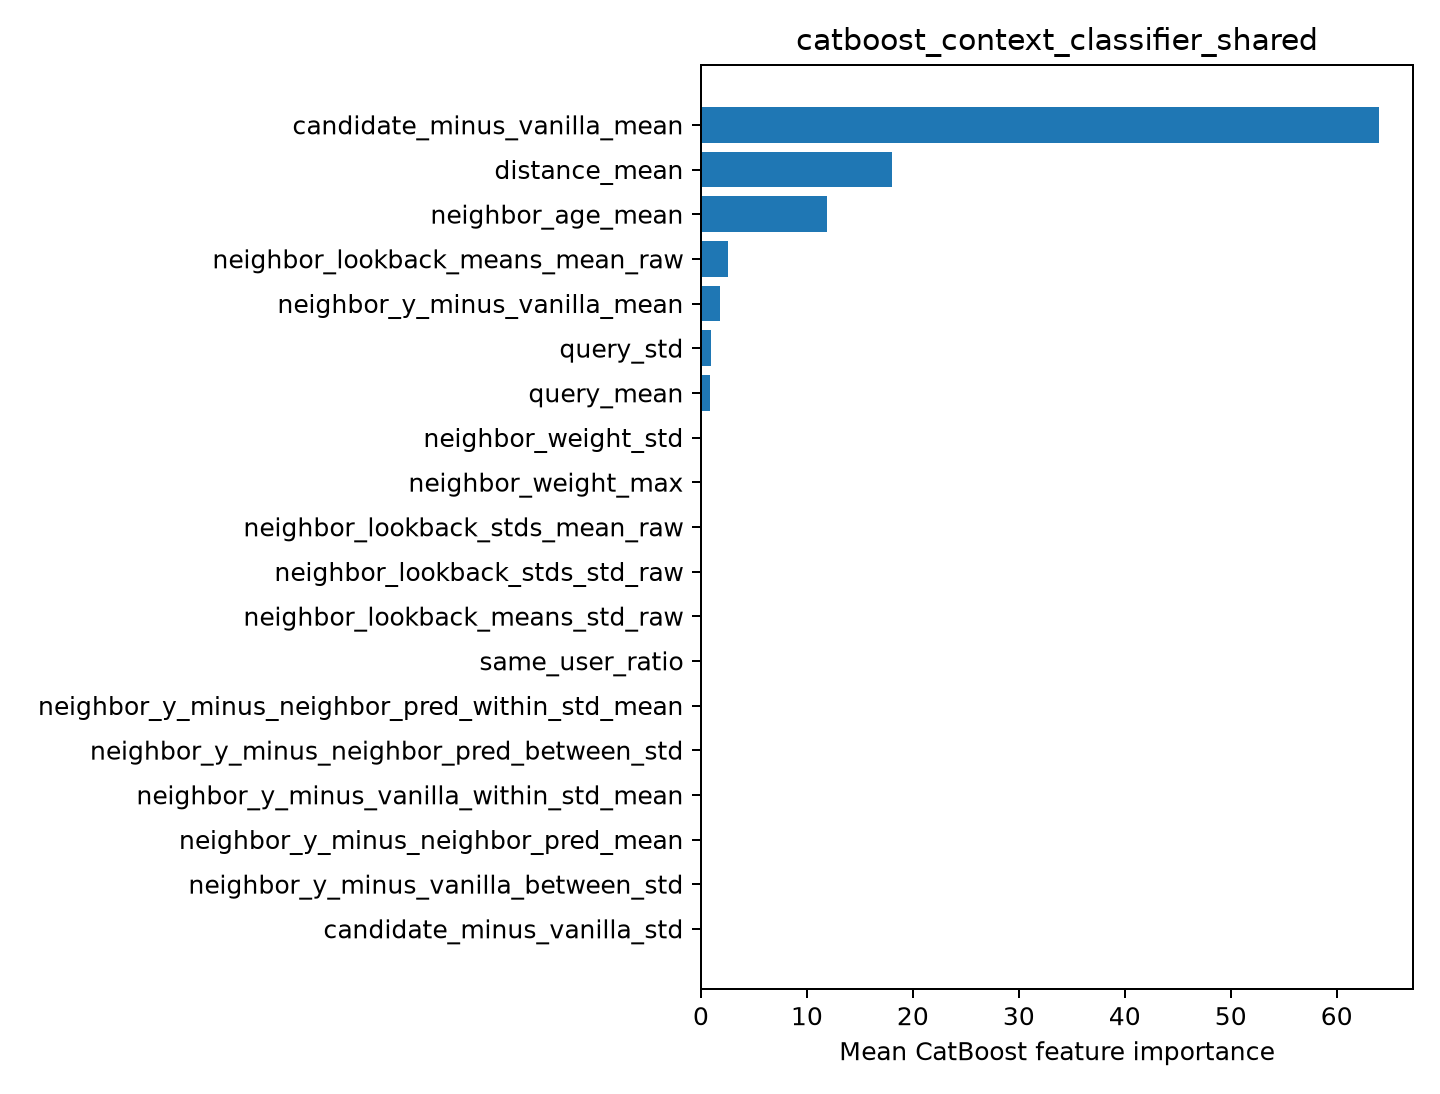

The table this chart was drawn from, first rows:
feature, importance
candidate_minus_vanilla_mean, 64
distance_mean, 18.02
neighbor_age_mean, 11.85
neighbor_lookback_means_mean_raw, 2.558
neighbor_y_minus_vanilla_mean, 1.808
query_std, 0.9112
query_mean, 0.8486
neighbor_weight_std, 0.0
neighbor_weight_max, 0.0
neighbor_lookback_stds_mean_raw, 0.0
neighbor_lookback_stds_std_raw, 0.0
neighbor_lookback_means_std_raw, 0.0
same_user_ratio, 0.0
neighbor_y_minus_neighbor_pred_within_st…, 0.0
neighbor_y_minus_neighbor_pred_between_s…, 0.0
neighbor_y_minus_vanilla_within_std_mean, 0.0
neighbor_y_minus_neighbor_pred_mean, 0.0
neighbor_y_minus_vanilla_between_std, 0.0
candidate_minus_vanilla_std, 0.0
